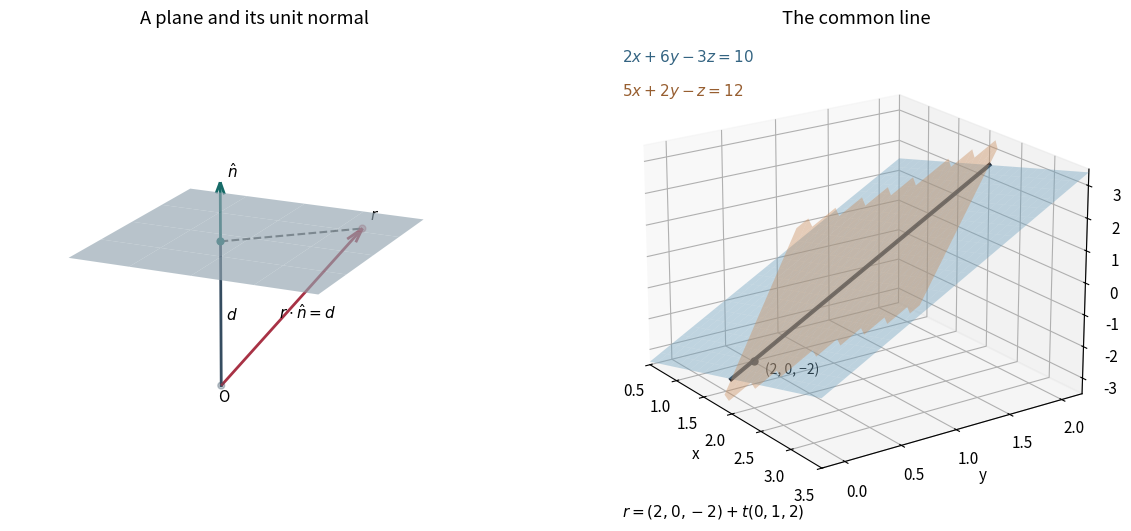

Write the Python code that produced this figure. (Note: this script raises an exception after producing the figure.)
"""Draw plane normals and the intersection line; output a PNG in the cwd."""
from pathlib import Path

import matplotlib
matplotlib.use("Agg")
import matplotlib.pyplot as plt
import numpy as np

plt.rcParams.update({"font.size": 11, "figure.facecolor": "white"})
fig = plt.figure(figsize=(12, 5.2), layout="constrained")
ax = fig.add_subplot(121, projection="3d")
x, y = np.meshgrid(np.linspace(-1, 1.4, 5), np.linspace(-1, 1.4, 5))
ax.plot_surface(x, y, 2 + 0*x, color="#bed6e5", alpha=.65, edgecolor="none")
ax.quiver(0, 0, 0, 1, .9, 2, color="#a83245", arrow_length_ratio=.08, linewidth=2)
ax.plot([0, 0], [0, 0], [0, 2], color="#354c60", linewidth=2)
ax.plot([0, 1], [0, .9], [2, 2], "--", color="#555555")
ax.quiver(0, 0, 2, 0, 0, .8, color="#176b68", arrow_length_ratio=.2, linewidth=2)
ax.scatter([0, 0, 1], [0, 0, .9], [0, 2, 2], c=["#354c60", "#176b68", "#a83245"], s=24)
ax.text(.03, -.12, -.15, "O")
ax.text(.1, -.1, 1, r"$d$")
ax.text(.04, .05, 2.85, r"$\hat n$")
ax.text(1.05, .95, 2.12, r"$r$")
ax.text(.65, -.15, 1.15, r"$r\cdot\hat n=d$")
ax.set(xlim=(-1.15, 1.7), ylim=(-1.15, 1.7), zlim=(0, 3.1), title="A plane and its unit normal")
ax.set_axis_off()
ax.view_init(elev=18, azim=-65)

ax = fig.add_subplot(122, projection="3d")
x, y = np.meshgrid(np.linspace(.5, 3.5, 25), np.linspace(-.2, 2.2, 25))
z1 = (2*x+6*y-10)/3
z2 = 5*x+2*y-12
z1 = np.ma.masked_outside(z1, -3.5, 3.5)
z2 = np.ma.masked_outside(z2, -3.5, 3.5)
ax.plot_surface(x, y, z1, color="#6fa4c4", alpha=.4, edgecolor="none")
ax.plot_surface(x, y, z2, color="#cf8f5c", alpha=.4, edgecolor="none")
t = np.linspace(-.2, 2.2, 100)
ax.plot(2+0*t, t, 2*t-2, color="#202b39", linewidth=3)
ax.scatter([2], [0], [-2], color="#202b39", s=25)
ax.text(2.07, .06, -2.4, "(2, 0, −2)", fontsize=10)
ax.text2D(.02, .94, r"$2x+6y-3z=10$", transform=ax.transAxes, color="#346482")
ax.text2D(.02, .87, r"$5x+2y-z=12$", transform=ax.transAxes, color="#975e30")
ax.text2D(.02, .01, r"$r=(2,0,-2)+t(0,1,2)$", transform=ax.transAxes)
ax.set(xlabel="x", ylabel="y", zlabel="z", xlim=(.5, 3.5), ylim=(-.2, 2.2), zlim=(-3.5, 3.5), title="The common line")
ax.view_init(elev=20, azim=-35)
fig.savefig(Path.cwd()/Path(__file__).with_suffix(".png").name, dpi=120, facecolor="white")
